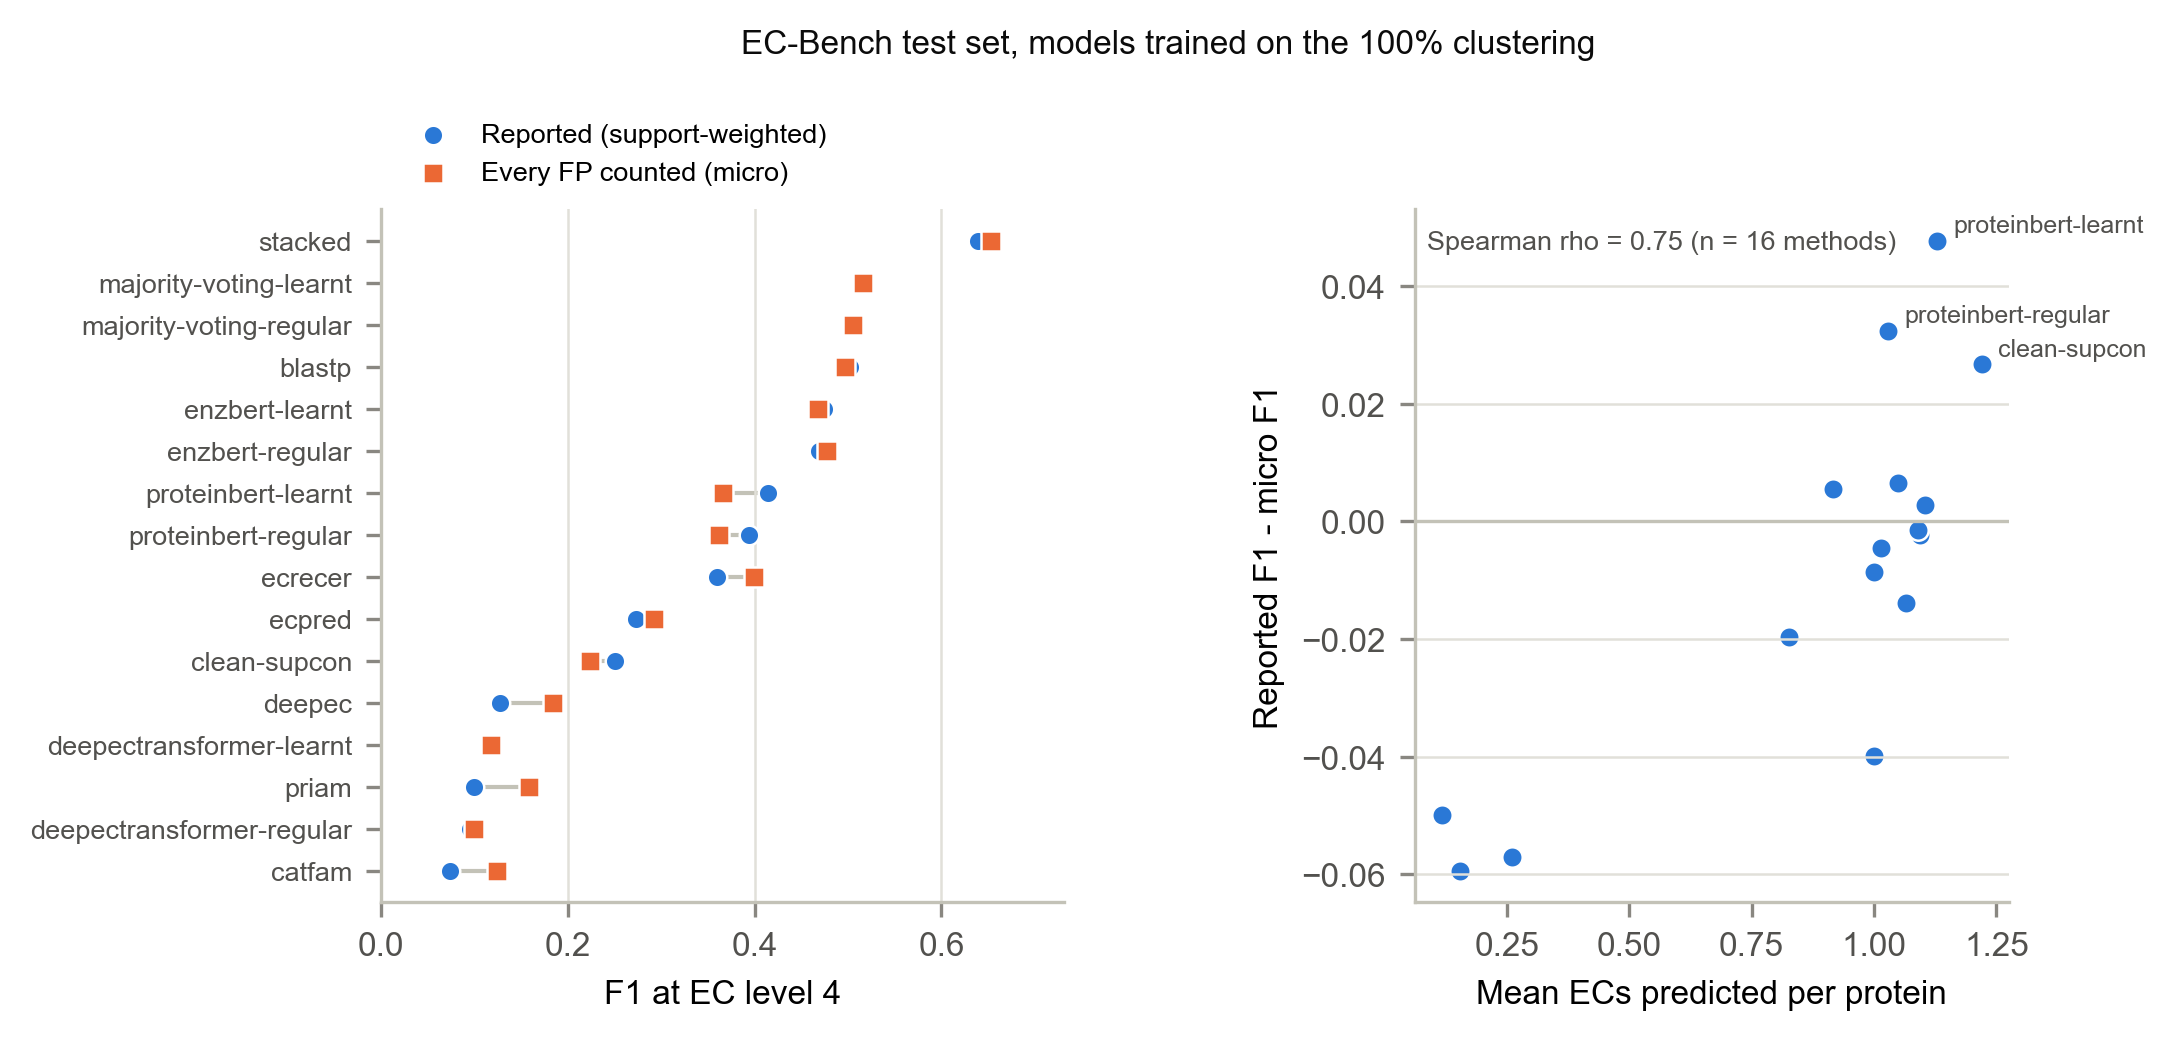

The table this chart was drawn from, first rows:
method, reported_ECBench_F1, u_micro_F1, u_macro_union_F1, mean_pred_labels, inflation, fp, fp_invisible
catfam, 0.07422, 0.1241, 0.1058, 0.1175, -0.04989, 20, 16
deepectransformer-regular, 0.09515, 0.09959, 0.05221, 1.015, -0.004441, 426, 365
priam, 0.09902, 0.1583, 0.1028, 0.1538, -0.05933, 26, 16
deepectransformer-learnt, 0.1152, 0.1175, 0.05108, 1.094, -0.002318, 452, 393
deepec, 0.1269, 0.1838, 0.1223, 0.2607, -0.05696, 64, 49
clean-supcon, 0.2508, 0.2241, 0.1103, 1.22, 0.02677, 450, 393
ecpred, 0.2728, 0.2924, 0.09308, 0.8269, -0.01963, 256, 64
ecrecer, 0.3592, 0.3992, 0.1086, 1.0, -0.03994, 273, 133
proteinbert-regular, 0.3941, 0.3616, 0.1065, 1.028, 0.03244, 302, 221
proteinbert-learnt, 0.4142, 0.3664, 0.1036, 1.128, 0.04776, 338, 258
enzbert-regular, 0.4683, 0.477, 0.205, 1.0, -0.00865, 235, 109
enzbert-learnt, 0.4745, 0.468, 0.1821, 1.049, 0.006523, 257, 131
blastp, 0.5023, 0.4968, 0.203, 0.9167, 0.005518, 196, 133
majority-voting-regular, 0.5077, 0.5049, 0.1977, 1.105, 0.002803, 258, 133
majority-voting-learnt, 0.5147, 0.5162, 0.2014, 1.09, -0.001466, 247, 133
stacked, 0.639, 0.6528, 0.316, 1.066, -0.01379, 170, 73
